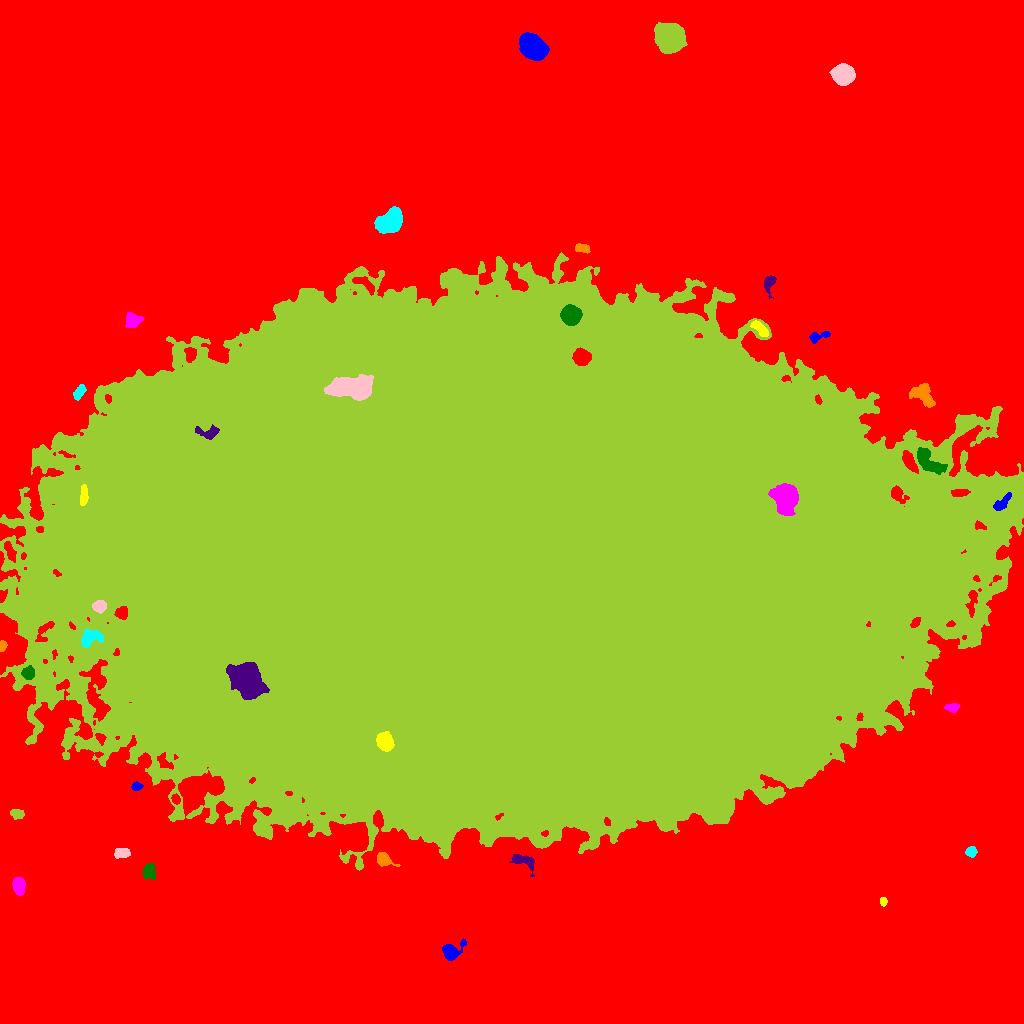

Data behind this chart, as committed beside it:
ID, X, Y, A, B, theta, total_flux, mu_max, mu_median, mu_mean, R_fwhm, R_e, R10, R90, x_start, x_end, y_start, y_end, area, greylevel
0, 519.6, 504.2, 349.1, 305.5, 0.9013, 4194629, 48.0, 6.0, 6.861, 11.86, 217.9, 84.8, 354.5, 0, 1023, 0, 1023, 611400, 6.861
1, 450.8, 71.53, 5.277, 3.594, 0.6215, 2034, 22.0, 5.0, 7.29, 4.918, 4.478, 1.693, 7.527, 442, 466, 63, 85, 279, 24.29
2, 883.2, 122, 2.107, 1.735, -1.522, 320.0, 10.0, 5.0, 5.079, 3.432, 2.459, 0.9772, 3.742, 880, 887, 117, 126, 63, 25.08
3, 18.74, 137.5, 4.088, 2.738, -1.494, 2226, 25.0, 10.0, 10.7, 5.046, 4.297, 1.693, 6.747, 12, 25, 128, 146, 208, 27.7
4, 149, 152.4, 4.041, 3.154, 1.325, 663.0, 7.0, 4.0, 3.584, 5.528, 4.334, 1.784, 6.604, 142, 155, 144, 160, 185, 22.58
5, 523.2, 162.7, 6.654, 3.181, -0.3699, 584.0, 6.0, 2.0, 2.454, 5.836, 4.652, 1.871, 7.356, 509, 534, 147, 169, 238, 22.45
6, 384.1, 163.8, 4.699, 2.939, -0.475, 958.0, 10.0, 4.0, 4.964, 5.352, 4.146, 1.693, 6.699, 377, 400, 157, 171, 193, 22.96
7, 971, 171.5, 2.449, 2.235, 0.1579, 850.0, 20.0, 7.0, 7.727, 3.568, 2.932, 1.128, 4.687, 965, 977, 166, 177, 110, 25.73
8, 121.7, 170.5, 3.947, 2.274, 0.02636, 813.0, 11.0, 5.0, 5.314, 4.618, 3.827, 1.493, 6.05, 114, 130, 165, 175, 153, 23.31
9, 17.14, 210, 3.547, 2.082, -0.08744, 366.0, 6.0, 3.0, 2.905, 4.72, 3.432, 1.382, 5.293, 10, 24, 204, 214, 126, 20.9
10, 175.8, 224.4, 2.272, 1.859, -1.18, 311.0, 10.0, 3.0, 3.793, 3.29, 2.646, 0.9772, 4.146, 171, 180, 219, 230, 82, 27.79
11, 136.4, 237.2, 2.431, 1.913, 0.1398, 345.0, 8.0, 4.0, 3.966, 3.827, 2.764, 1.128, 4.334, 131, 143, 233, 242, 87, 25.97
12, 384.8, 281.2, 4.071, 3.307, -1.05, 3302, 30.0, 10.0, 11.43, 5.726, 4.687, 1.871, 7.548, 376, 394, 272, 292, 289, 82.43
13, 951.8, 315.7, 3.556, 1.944, 0.02179, 513.0, 9.0, 5.0, 4.461, 4.334, 3.385, 1.382, 5.14, 944, 959, 311, 320, 115, 21.46
14, 28.35, 350.6, 3.107, 2.522, 1.335, 845.0, 14.0, 5.0, 5.487, 4.406, 3.523, 1.382, 5.614, 21, 34, 344, 358, 154, 31.49
15, 245.4, 344.4, 8.771, 6.371, -1.084, 6642, 20.0, 5.0, 6.179, 8.722, 8.867, 3.338, 14.63, 226, 269, 324, 361, 1075, 71.18
16, 2.403, 378.1, 2.451, 1.721, 1.463, 238.0, 7.0, 3.0, 3.216, 3.241, 2.585, 0.9772, 4.029, 0, 7, 372, 383, 74, 23.22
17, 89.67, 385.5, 5.434, 3.657, 0.3261, 1399, 12.0, 4.0, 4.961, 5.499, 4.853, 1.871, 8.078, 81, 103, 376, 395, 282, 35.96
18, 99.46, 417.1, 3.003, 2.757, -0.1011, 784.0, 11.0, 5.0, 5.058, 4.514, 3.7, 1.493, 5.89, 92, 106, 410, 423, 155, 43.06
19, 97.24, 466.3, 4.873, 2.152, -0.3463, 771.0, 9.0, 4.0, 4.701, 4.951, 4.029, 1.596, 6.358, 86, 108, 460, 473, 164, 41.7
20, 10.19, 471.7, 5.542, 1.944, -1.151, 588.0, 7.0, 4.0, 3.542, 5.232, 4.146, 1.693, 6.308, 4, 16, 461, 482, 166, 29.54
21, 1002, 519.9, 5.526, 2.034, 0.7681, 343.0, 5.0, 2.0, 1.906, 4.549, 3.909, 1.596, 5.863, 993, 1011, 513, 531, 180, 32.91
22, 83.39, 527, 5.024, 1.845, 1.481, 637.0, 10.0, 4.0, 4.191, 4.514, 3.785, 1.382, 5.997, 80, 88, 518, 539, 152, 39.19
23, 785.2, 523.9, 7.265, 5.629, -1.483, 4478, 15.0, 6.0, 6.452, 9.305, 8.098, 3.192, 12.57, 768, 798, 508, 540, 694, 76.45
24, 927.6, 562.4, 8.786, 3.962, -0.7306, 2110, 12.0, 5.0, 4.873, 7.334, 6.507, 2.523, 10.2, 917, 947, 549, 576, 433, 30.87
25, 209.2, 591.1, 6.115, 2.923, 0.01337, 780.0, 10.0, 3.0, 3.861, 4.406, 4.26, 1.596, 7.024, 195, 219, 584, 599, 202, 44.86
26, 922.4, 629.6, 6.446, 4.691, -0.7771, 1547, 9.0, 4.0, 4.181, 7.181, 6.129, 2.394, 9.356, 909, 935, 616, 640, 370, 22.18
27, 79.25, 631.3, 4.164, 2.124, 1.06, 471.0, 8.0, 4.0, 3.34, 4.754, 3.827, 1.493, 5.726, 73, 86, 623, 639, 141, 20.34
28, 349.7, 635.2, 11.47, 4.965, -0.03781, 9144, 23.0, 9.0, 9.939, 10.46, 9.009, 3.656, 14.32, 324, 373, 623, 649, 920, 68.94
29, 508, 456.2, 175.8, 111.3, 0.008292, 16835277, 194.0, 33.0, 39.54, 105.2, 170.4, 60.79, 292.9, 0, 1023, 153, 771, 425815, 55.54
30, 581.3, 666.8, 3.949, 3.768, -0.5764, 1914, 15.0, 6.0, 7.115, 6.077, 4.951, 2.034, 7.858, 572, 591, 658, 676, 269, 67.12
31, 819, 687.2, 6.265, 2.087, 0.2952, 512.0, 8.0, 3.0, 3.391, 4.442, 3.523, 1.382, 5.726, 809, 830, 680, 692, 151, 22.39
32, 760.2, 694.7, 5.456, 2.19, -0.7411, 627.0, 7.0, 4.0, 3.522, 5.585, 4.222, 1.693, 6.308, 750, 768, 687, 703, 178, 26.52
33, 132.7, 703.3, 4.102, 3.399, 0.1057, 1153, 10.0, 5.0, 5.388, 6.333, 4.618, 1.871, 7.159, 125, 144, 696, 711, 214, 22.39
34, 570.7, 708.6, 4.078, 3.959, -0.6804, 13909, 109.0, 30.5, 37.8, 5.89, 5.109, 2.034, 8.33, 560, 582, 698, 719, 368, 92.8
35, 769.4, 741, 4.345, 2.565, 1.307, 701.0, 10.0, 4.0, 4.301, 4.687, 3.7, 1.493, 6.024, 764, 776, 725, 748, 163, 21.3
36, 581.9, 775.2, 3.942, 2.126, -0.1692, 421.0, 6.0, 4.0, 3.368, 5.382, 3.742, 1.493, 5.47, 575, 590, 770, 780, 125, 20.37
37, 389.4, 801.5, 6.532, 4.524, 0.6511, 7096, 29.0, 11.0, 12.72, 8.273, 6.887, 2.821, 11, 374, 402, 790, 817, 558, 29.72
38, 843, 949.2, 4.644, 4.254, -0.1595, 13500, 82.0, 26.0, 31.18, 6.933, 5.698, 2.326, 9.15, 829, 855, 938, 960, 433, 48.18
39, 670.1, 985.8, 5.753, 5.458, -0.7294, 38135, 176.0, 28.0, 45.95, 7.114, 6.84, 2.706, 11.93, 654, 687, 970, 1001, 830, 61.95
40, 602.5, 974.3, 3.126, 2.251, -0.4853, 684.0, 12.0, 5.0, 4.957, 4.37, 3.385, 1.382, 5.323, 596, 609, 969, 981, 138, 23.96
41, 533.3, 976.2, 6.748, 4.834, -0.6435, 11712, 44.0, 16.0, 18.19, 8.903, 7.378, 2.985, 11.69, 519, 549, 963, 991, 644, 35.19
